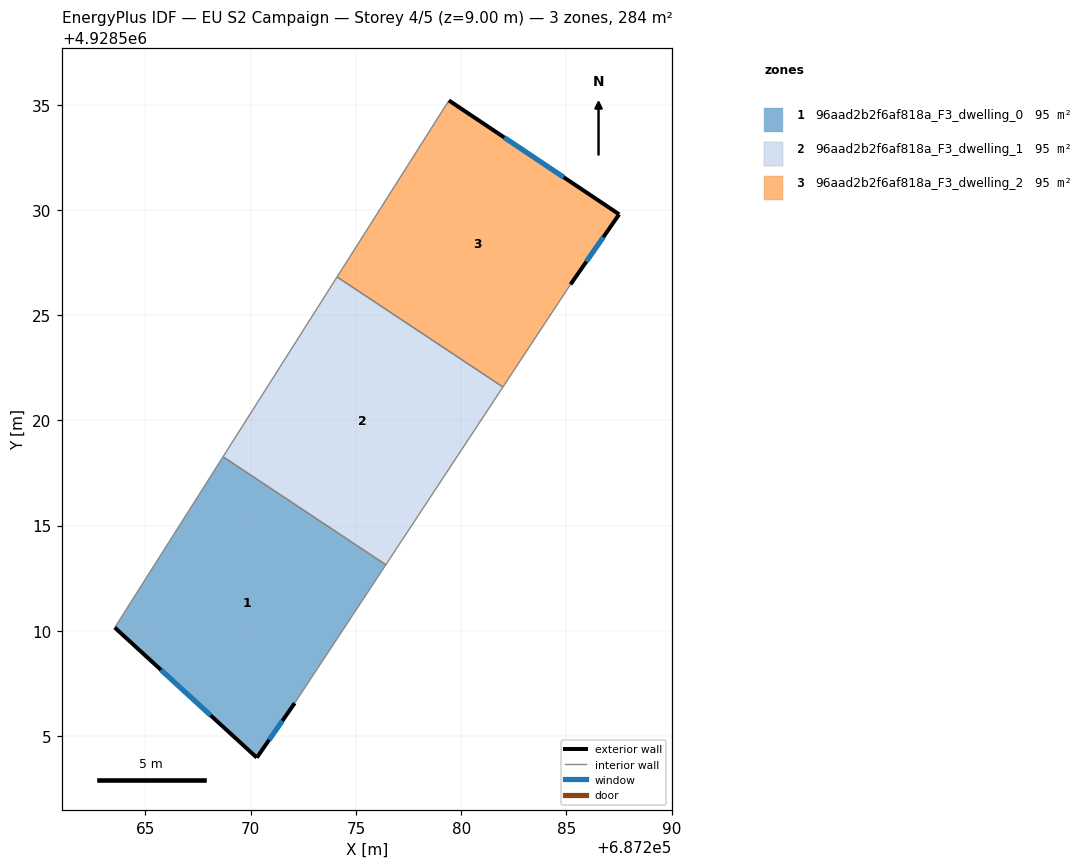
=== STOREY PLAN SPEC (per zone: floor XY polygon, exterior-wall plan segments, windows/doors) ===
zone 1: 96aad2b2f6af818a_F3_dwelling_0  (94.8 m²)
  floor: (687276.42, 4928513.14) (687272.09, 4928506.57) (687270.29, 4928503.98) (687263.54, 4928510.16) (687268.69, 4928518.28)
  exterior wall: (687270.29, 4928503.98) – (687272.09, 4928506.57)  [3.2 m]
    window: (687270.87, 4928504.82) – (687271.50, 4928505.72)  [1.2 m²]
  exterior wall: (687263.54, 4928510.16) – (687270.29, 4928503.98)  [9.2 m]
    window: (687265.73, 4928508.15) – (687268.09, 4928505.99)  [3.4 m²]
  interior walls: 3
zone 2: 96aad2b2f6af818a_F3_dwelling_1  (94.8 m²)
  floor: (687281.99, 4928521.59) (687276.42, 4928513.14) (687268.69, 4928518.28) (687274.10, 4928526.82)
  interior walls: 4
zone 3: 96aad2b2f6af818a_F3_dwelling_2  (94.8 m²)
  floor: (687287.51, 4928529.79) (687285.20, 4928526.46) (687281.99, 4928521.59) (687274.10, 4928526.82) (687279.42, 4928535.21)
  exterior wall: (687287.51, 4928529.79) – (687279.42, 4928535.21)  [9.7 m]
    window: (687284.88, 4928531.55) – (687282.05, 4928533.45)  [3.6 m²]
  exterior wall: (687285.20, 4928526.46) – (687287.51, 4928529.79)  [4.1 m]
    window: (687285.95, 4928527.55) – (687286.76, 4928528.71)  [1.5 m²]
  interior walls: 3

=== DERIVED (storey summary) ===
Building: EU S2 Campaign
Storey: 4 of 5  (floor level z = 9.00 m)
Storey gross floor area: 284.4 m²
Zones on this storey: 3
  - 96aad2b2f6af818a_F3_dwelling_0: floor 94.8 m²; exterior wall 12.3 m (36.9 m²); 2 window(s) 4.5 m²; WWR 12.2%
  - 96aad2b2f6af818a_F3_dwelling_1: floor 94.8 m²
  - 96aad2b2f6af818a_F3_dwelling_2: floor 94.8 m²; exterior wall 13.8 m (41.4 m²); 2 window(s) 5.1 m²; WWR 12.2%
Zone adjacency (shared interzone walls):
  - 96aad2b2f6af818a_F3_dwelling_0 ↔ 96aad2b2f6af818a_F3_dwelling_1
  - 96aad2b2f6af818a_F3_dwelling_1 ↔ 96aad2b2f6af818a_F3_dwelling_2